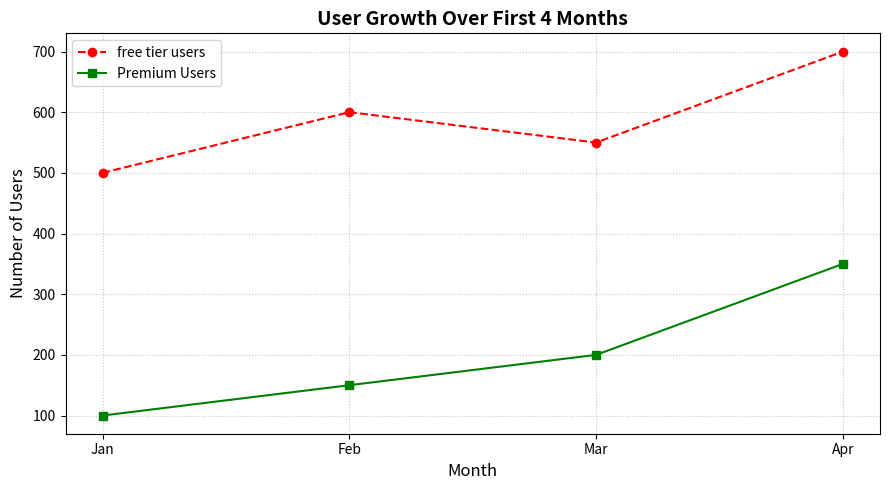

Write the Python code that produced this figure.
import matplotlib.pyplot as plt
'''
# 1. The Data
weeks = [1, 2, 3, 4]
deadlift_kg = [140, 145, 150, 155]
squat_kg = [120, 122.5, 127.5, 130]

# 2. Canvas Size (figsize)
fig, ax = plt.subplots(figsize=(10, 6))

# 3. Plotting with Color, Linestyle, and Labels (for the legend)
ax.plot(weeks, deadlift_kg, color='#E63946', linestyle='-', linewidth=2, marker='o', label='Deadlift')
ax.plot(weeks, squat_kg, color='#1D3557', linestyle='--', linewidth=2, marker='s', label='Squat')

# 4. Text Context (Title & Labels)
ax.set_title("Athlete 1RM Progression: Block 1", fontsize=16, fontweight='bold')
ax.set_xlabel("Training Week", fontsize=12)
ax.set_ylabel("Weight lifted (kg)", fontsize=12)

# 5. Background Grid (making it subtle with 'alpha' and 'linestyle')
ax.grid(True, linestyle=':', alpha=1)

# 6. The Legend (loc tells it where to anchor the box)
ax.legend(loc='upper right')

# 7. Render
plt.tight_layout()
plt.show()'''

#2 practice
import matplotlib.pyplot as plt
months = ['Jan', 'Feb', 'Mar', 'Apr']
users = [500, 600, 550, 700]
premium = [100, 150, 200, 350]
fig, ax = plt.subplots(figsize=(9, 5))
ax.plot(months, users, color='red', linestyle='--', marker='o', label='free tier users')
ax.plot(months, premium, color='green', linestyle='-', marker='s', label='Premium Users')
ax.set_title('User Growth Over First 4 Months', fontsize=14, fontweight='bold')
ax.set_xlabel('Month', fontsize=12)
ax.set_ylabel('Number of Users', fontsize=12)
ax.grid(True, linestyle=':', alpha=0.7)
ax.legend(loc='upper left')
plt.tight_layout()
plt.show()
